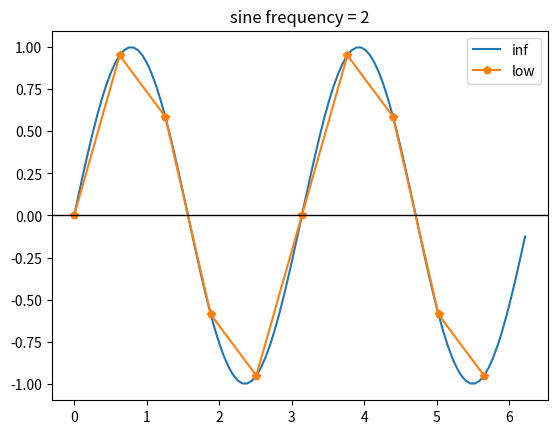

This figure's Python source:
import numpy as np
import matplotlib.pyplot as plt

INFINIT_SAMPLE_RATE = 100 # infinity sample rate imitation (analog signal)
FINIT_SAMPLE_RATE = 10    # real (finit) sample rate

SIN_FREQ = 2

t_ideal    = np.linspace(0, 2*np.pi, INFINIT_SAMPLE_RATE, endpoint=False)
t_sampled  = np.linspace(0, 2*np.pi, FINIT_SAMPLE_RATE, endpoint=False)

sin_ideal   =  np.sin(SIN_FREQ*t_ideal)
sin_sampled =  np.sin(SIN_FREQ*t_sampled)

plt.plot(t_ideal,sin_ideal,label="inf")
plt.plot(t_sampled,sin_sampled,'p-',label="low")

plt.axhline(0,color='black', linewidth=1)
plt.title(f'sine frequency = {SIN_FREQ}')
plt.legend()





